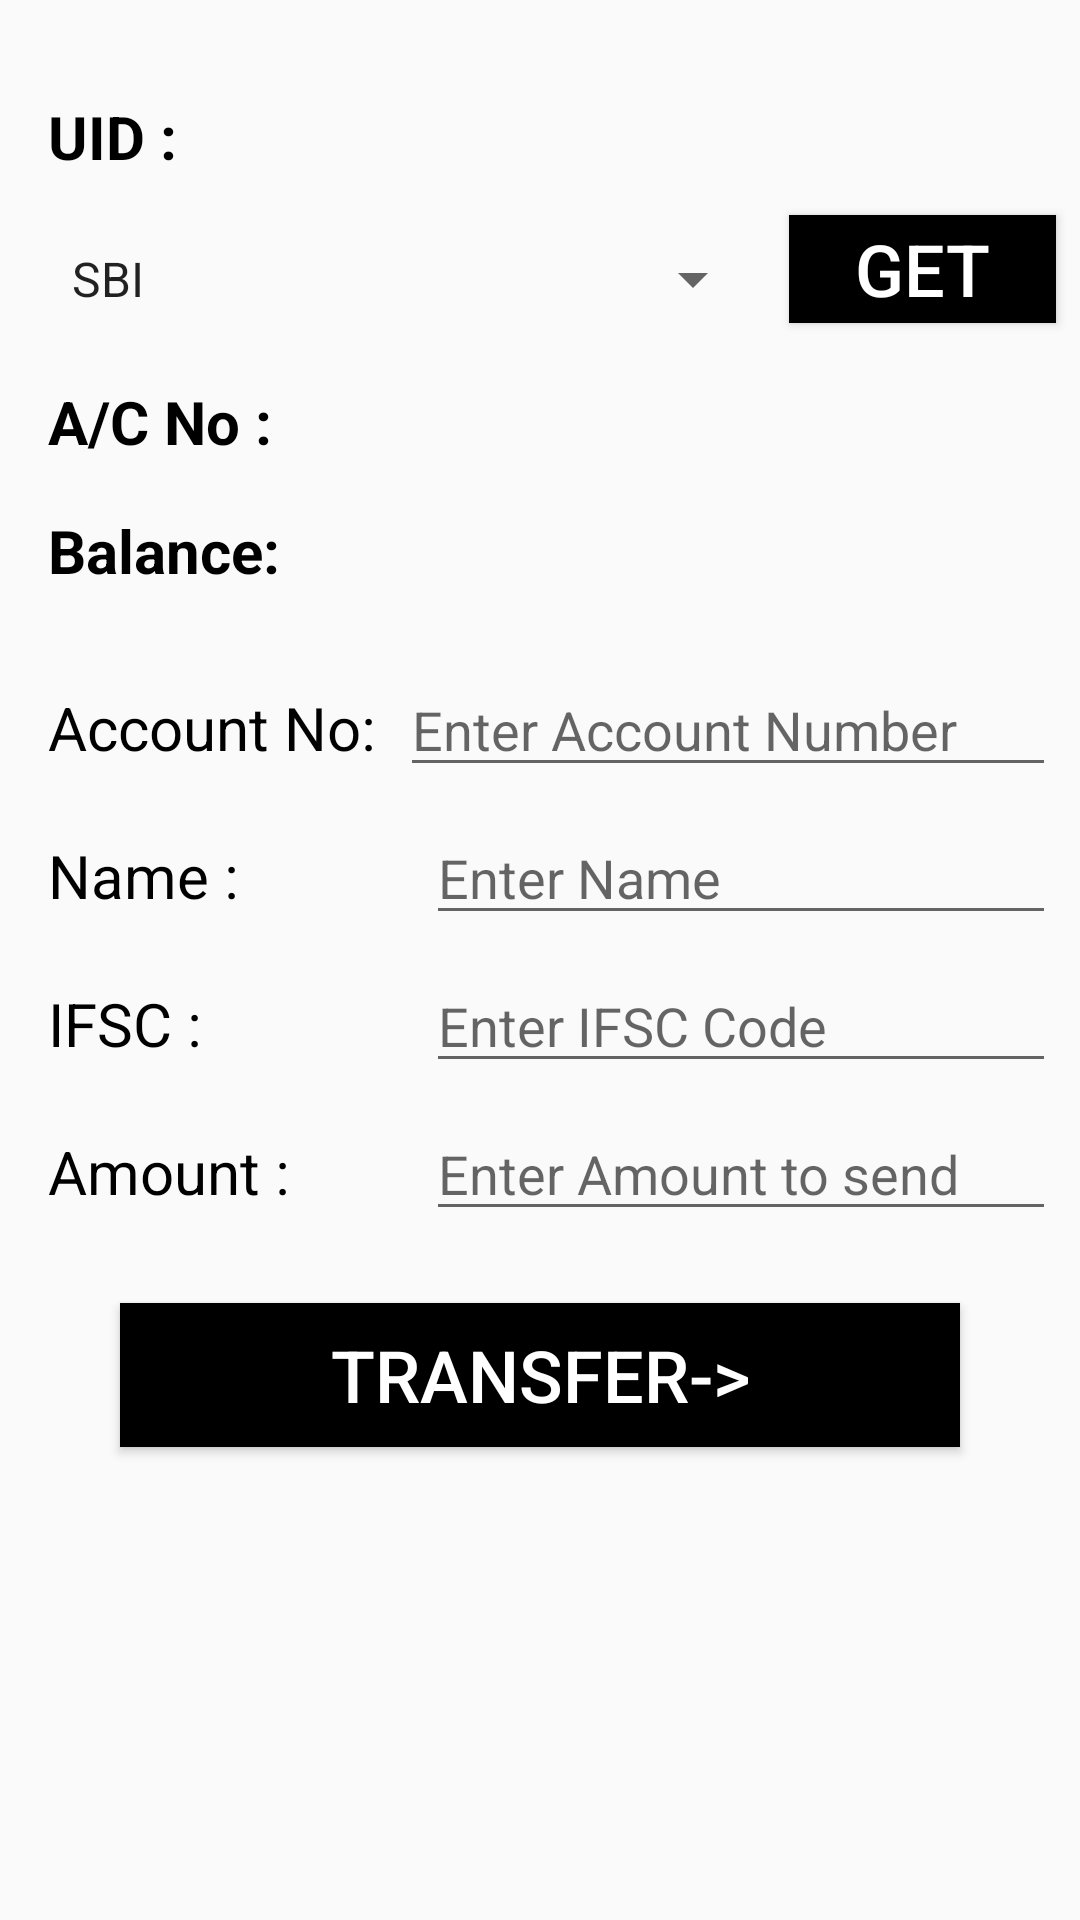

The Android layout XML behind this screen, and the referenced resources:
<!-- AndroidManifest.xml: application theme AppTheme -->
<!-- res/layout/activity_send_money.xml -->
<?xml version="1.0" encoding="utf-8"?>
<android.support.constraint.ConstraintLayout xmlns:android="http://schemas.android.com/apk/res/android"
    xmlns:app="http://schemas.android.com/apk/res-auto"
    xmlns:tools="http://schemas.android.com/tools"
    android:layout_width="match_parent"
    android:layout_height="match_parent"
    tools:context="com.example.myapplication.Send_money"
    tools:layout_editor_absoluteY="25dp">

    <TextView
        android:id="@+id/textView22"
        android:layout_width="wrap_content"
        android:layout_height="0dp"
        android:layout_marginStart="16dp"
        android:layout_marginTop="16dp"
        android:text="Balance: "
        android:textAlignment="center"
        android:textColor="@android:color/black"
        android:textSize="20sp"
        android:textStyle="bold"
        app:layout_constraintStart_toStartOf="parent"
        app:layout_constraintTop_toBottomOf="@+id/textView57" />

    <TextView
        android:id="@+id/textView24"
        android:layout_width="wrap_content"
        android:layout_height="28dp"
        android:layout_marginStart="16dp"
        android:layout_marginTop="32dp"
        android:text="Account No:"
        android:textColor="@android:color/black"
        android:textSize="20sp"
        app:layout_constraintStart_toStartOf="parent"
        app:layout_constraintTop_toBottomOf="@+id/textView58" />

    <EditText
        android:id="@+id/editText10"
        android:layout_width="0dp"
        android:layout_height="wrap_content"
        android:layout_marginEnd="8dp"
        android:layout_marginStart="8dp"
        android:ems="10"
        android:hint="Enter Account Number"
        android:inputType="numberSigned"
        app:layout_constraintBaseline_toBaselineOf="@+id/textView24"
        app:layout_constraintEnd_toEndOf="parent"
        app:layout_constraintStart_toEndOf="@+id/textView24" />

    <TextView
        android:id="@+id/textView26"
        android:layout_width="wrap_content"
        android:layout_height="wrap_content"
        android:layout_marginStart="16dp"
        android:layout_marginTop="16dp"
        android:text="IFSC : "
        android:textAlignment="textStart"
        android:textColor="@android:color/black"
        android:textSize="20sp"
        app:layout_constraintStart_toStartOf="parent"
        app:layout_constraintTop_toBottomOf="@+id/editText17" />

    <EditText
        android:id="@+id/editText11"
        android:layout_width="0dp"
        android:layout_height="wrap_content"
        android:layout_marginEnd="8dp"
        android:ems="10"
        android:hint="Enter IFSC Code"
        android:inputType="textPersonName"
        app:layout_constraintBaseline_toBaselineOf="@+id/textView26"
        app:layout_constraintEnd_toEndOf="parent" />

    <TextView
        android:id="@+id/textView27"
        android:layout_width="wrap_content"
        android:layout_height="wrap_content"
        android:layout_marginStart="16dp"
        android:layout_marginTop="16dp"
        android:text="Amount :"
        android:textColor="@android:color/black"
        android:textSize="20sp"
        app:layout_constraintStart_toStartOf="parent"
        app:layout_constraintTop_toBottomOf="@+id/editText11" />

    <EditText
        android:id="@+id/editText14"
        android:layout_width="0dp"
        android:layout_height="wrap_content"
        android:layout_marginEnd="8dp"
        android:ems="10"
        android:hint="Enter Amount to send"
        android:inputType="numberSigned"
        app:layout_constraintBaseline_toBaselineOf="@+id/textView27"
        app:layout_constraintEnd_toEndOf="parent" />

    <Button
        android:id="@+id/button17"
        android:layout_width="0dp"
        android:layout_height="wrap_content"
        android:layout_marginEnd="40dp"
        android:layout_marginStart="40dp"
        android:layout_marginTop="24dp"
        android:background="@android:color/black"
        android:text="TRANSFER->"
        android:textAlignment="center"
        android:textColor="@android:color/white"
        android:textSize="24sp"
        app:layout_constraintEnd_toEndOf="parent"
        app:layout_constraintStart_toStartOf="parent"
        app:layout_constraintTop_toBottomOf="@+id/editText14" />

    <TextView
        android:id="@+id/textView23"
        android:layout_width="wrap_content"
        android:layout_height="wrap_content"
        android:layout_marginStart="16dp"
        android:layout_marginTop="16dp"
        android:text="A/C No :"
        android:textColor="@android:color/black"
        android:textSize="20sp"
        android:textStyle="bold"
        app:layout_constraintStart_toStartOf="parent"
        app:layout_constraintTop_toBottomOf="@+id/spinner4" />

    <TextView
        android:id="@+id/textView25"
        android:layout_width="wrap_content"
        android:layout_height="wrap_content"
        android:layout_marginStart="16dp"
        android:layout_marginTop="32dp"
        android:text="UID :"
        android:textColor="@android:color/black"
        android:textSize="20sp"
        android:textStyle="bold"
        app:layout_constraintStart_toStartOf="parent"
        app:layout_constraintTop_toTopOf="parent" />

    <Spinner
        android:id="@+id/spinner4"
        android:layout_width="239dp"
        android:layout_height="36dp"
        android:layout_marginStart="16dp"
        android:layout_marginTop="16dp"
        android:entries="@array/spinnerbank"
        app:layout_constraintStart_toStartOf="parent"
        app:layout_constraintTop_toBottomOf="@+id/textView56" />

    <TextView
        android:id="@+id/textView56"
        android:layout_width="0dp"
        android:layout_height="wrap_content"
        android:layout_marginEnd="8dp"
        android:layout_marginStart="16dp"
        android:textAlignment="center"
        android:textSize="20sp"
        app:layout_constraintBaseline_toBaselineOf="@+id/textView25"
        app:layout_constraintEnd_toEndOf="parent"
        app:layout_constraintStart_toEndOf="@+id/textView25" />

    <TextView
        android:id="@+id/textView57"
        android:layout_width="0dp"
        android:layout_height="wrap_content"
        android:layout_marginEnd="8dp"
        android:layout_marginStart="16dp"
        android:textAlignment="center"
        android:textSize="20sp"
        app:layout_constraintBaseline_toBaselineOf="@+id/textView23"
        app:layout_constraintEnd_toEndOf="parent"
        app:layout_constraintStart_toEndOf="@+id/textView23" />

    <TextView
        android:id="@+id/textView58"
        android:layout_width="0dp"
        android:layout_height="wrap_content"
        android:layout_marginEnd="8dp"
        android:layout_marginStart="8dp"
        android:text=" "
        android:textAlignment="center"
        android:textSize="20sp"
        app:layout_constraintBaseline_toBaselineOf="@+id/textView22"
        app:layout_constraintEnd_toEndOf="parent"
        app:layout_constraintStart_toEndOf="@+id/textView22" />

    <TextView
        android:id="@+id/textView59"
        android:layout_width="wrap_content"
        android:layout_height="wrap_content"
        android:layout_marginStart="16dp"
        android:layout_marginTop="16dp"
        android:text="Name :"
        android:textColor="@android:color/black"
        android:textSize="20sp"
        app:layout_constraintStart_toStartOf="parent"
        app:layout_constraintTop_toBottomOf="@+id/editText10" />

    <EditText
        android:id="@+id/editText17"
        android:layout_width="0dp"
        android:layout_height="wrap_content"
        android:layout_marginEnd="8dp"
        android:ems="10"
        android:hint="Enter Name"
        android:inputType="textPersonName"
        app:layout_constraintBaseline_toBaselineOf="@+id/textView59"
        app:layout_constraintEnd_toEndOf="parent" />

    <Button
        android:id="@+id/button24"
        android:layout_width="0dp"
        android:layout_height="36dp"
        android:layout_marginEnd="8dp"
        android:layout_marginStart="8dp"
        android:background="@android:color/black"
        android:text="GET"
        android:textColor="@android:color/white"
        android:textSize="24sp"
        app:layout_constraintBaseline_toBaselineOf="@+id/spinner4"
        app:layout_constraintEnd_toEndOf="parent"
        app:layout_constraintStart_toEndOf="@+id/spinner4" />

</android.support.constraint.ConstraintLayout>
<!-- resources referenced by this layout -->
<resources>
  <string-array name="spinnerbank">
          <item>SBI</item>
          <item>PNB</item>
          <item>ICICI</item>
          <item>HDFC</item>
      </string-array>
  <style name="AppTheme" parent="Base.Theme.AppCompat.Light.DarkActionBar">
          
          <item name="colorPrimary">#FFFFFF</item>
          <item name="colorPrimaryDark">@color/colorPrimaryDark</item>
          <item name="colorAccent">@color/colorAccent</item>
      </style>
  <color name="colorPrimaryDark">#000000</color>
  <color name="colorAccent">#00ECFF</color>
</resources>
